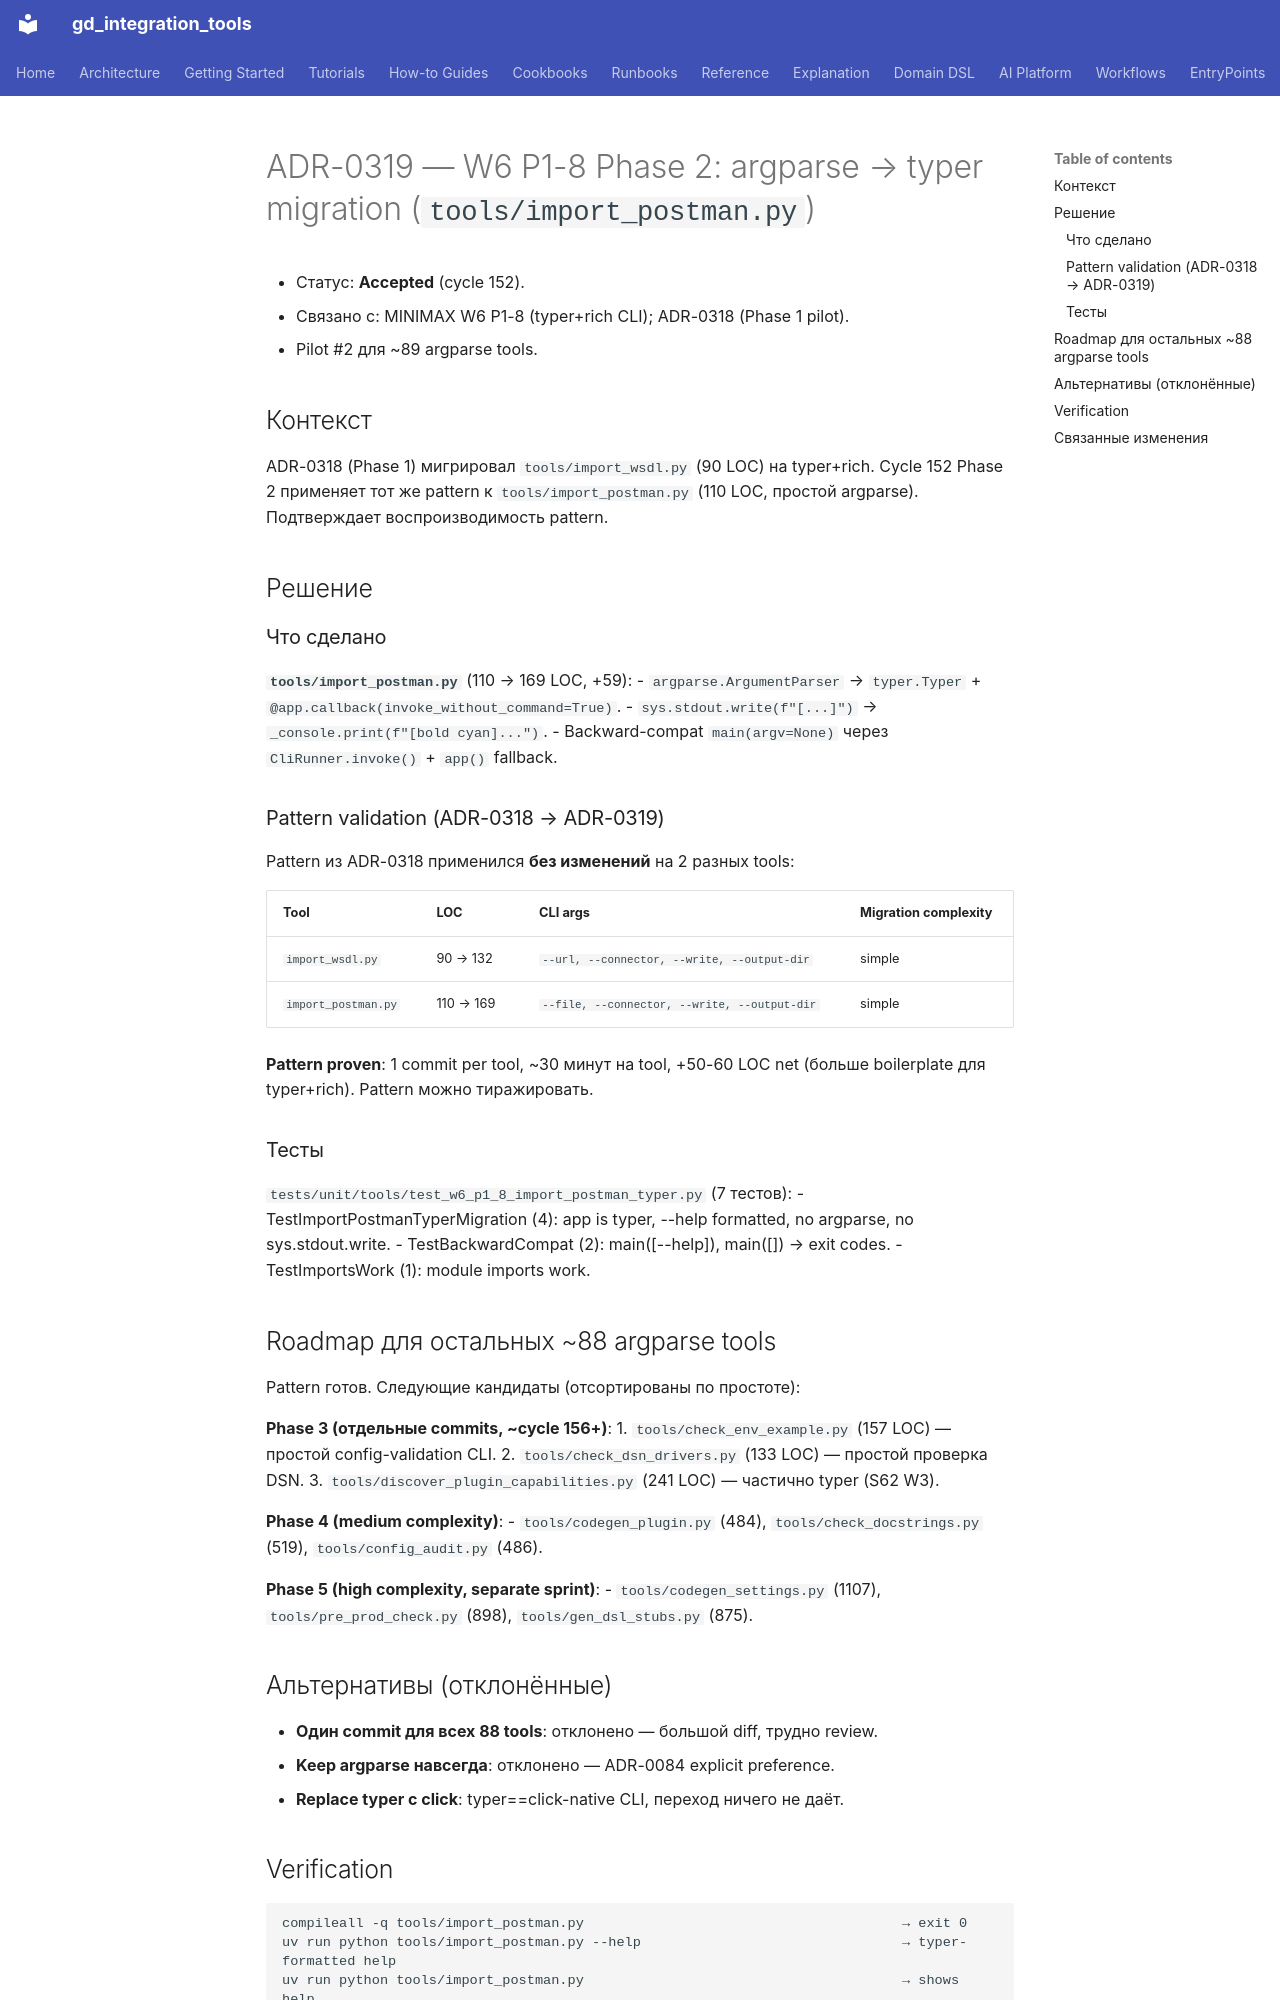

repository: IvanKorch1289/gd_integration_tools · page: adr/0319-w6-p1-8-phase2-import-postman-typer/index.html · generator: mkdocs

# ADR-0319 — W6 P1-8 Phase 2: argparse → typer migration (`tools/import_postman.py`)

* Статус: **Accepted** (cycle 152).
* Связано с: MINIMAX W6 P1-8 (typer+rich CLI); ADR-0318 (Phase 1 pilot).
* Pilot #2 для ~89 argparse tools.

## Контекст

ADR-0318 (Phase 1) мигрировал `tools/import_wsdl.py` (90 LOC) на typer+rich.
Cycle 152 Phase 2 применяет тот же pattern к `tools/import_postman.py`
(110 LOC, простой argparse). Подтверждает воспроизводимость pattern.

## Решение

### Что сделано

**`tools/import_postman.py`** (110 → 169 LOC, +59):
- `argparse.ArgumentParser` → `typer.Typer` + `@app.callback(invoke_without_command=True)`.
- `sys.stdout.write(f"[...]")` → `_console.print(f"[bold cyan]...")`.
- Backward-compat `main(argv=None)` через `CliRunner.invoke()` + `app()` fallback.

### Pattern validation (ADR-0318 → ADR-0319)

Pattern из ADR-0318 применился **без изменений** на 2 разных tools:

| Tool | LOC | CLI args | Migration complexity |
|---|---|---|---|
| `import_wsdl.py` | 90 → 132 | `--url, --connector, --write, --output-dir` | simple |
| `import_postman.py` | 110 → 169 | `--file, --connector, --write, --output-dir` | simple |

**Pattern proven**: 1 commit per tool, ~30 минут на tool, +50-60 LOC net (больше boilerplate для typer+rich). Pattern можно тиражировать.

### Тесты

`tests/unit/tools/test_w6_p1_8_import_postman_typer.py` (7 тестов):
- TestImportPostmanTyperMigration (4): app is typer, --help formatted,
  no argparse, no sys.stdout.write.
- TestBackwardCompat (2): main([--help]), main([]) → exit codes.
- TestImportsWork (1): module imports work.

## Roadmap для остальных ~88 argparse tools

Pattern готов. Следующие кандидаты (отсортированы по простоте):

**Phase 3 (отдельные commits, ~cycle 156+)**:
1. `tools/check_env_example.py` (157 LOC) — простой config-validation CLI.
2. `tools/check_dsn_drivers.py` (133 LOC) — простой проверка DSN.
3. `tools/discover_plugin_capabilities.py` (241 LOC) — частично typer (S62 W3).

**Phase 4 (medium complexity)**:
- `tools/codegen_plugin.py` (484), `tools/check_docstrings.py` (519),
  `tools/config_audit.py` (486).

**Phase 5 (high complexity, separate sprint)**:
- `tools/codegen_settings.py` (1107), `tools/pre_prod_check.py` (898),
  `tools/gen_dsl_stubs.py` (875).

## Альтернативы (отклонённые)

* **Один commit для всех 88 tools**: отклонено — большой diff, трудно review.
* **Keep argparse навсегда**: отклонено — ADR-0084 explicit preference.
* **Replace typer с click**: typer==click-native CLI, переход ничего не даёт.
